Image classification data set "lines" (mathpresso/printed-vs-handwritten on GitHub). Class labels (2): handwritten, printed.

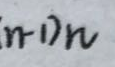
Label: handwritten

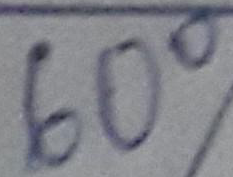
Label: handwritten

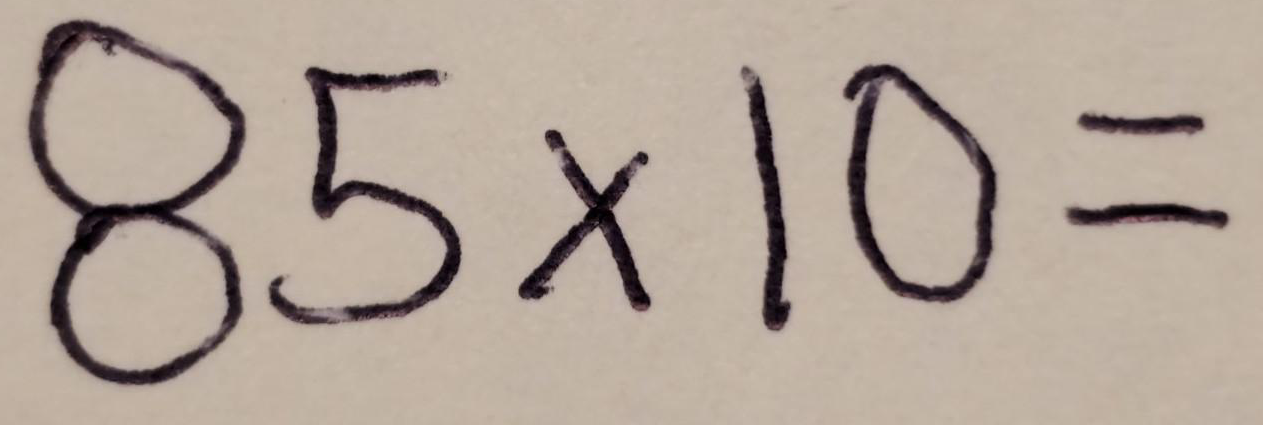
Label: handwritten

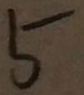
Label: handwritten

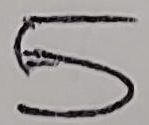
Label: handwritten

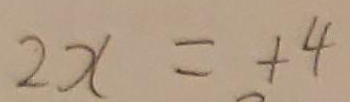
Label: handwritten
